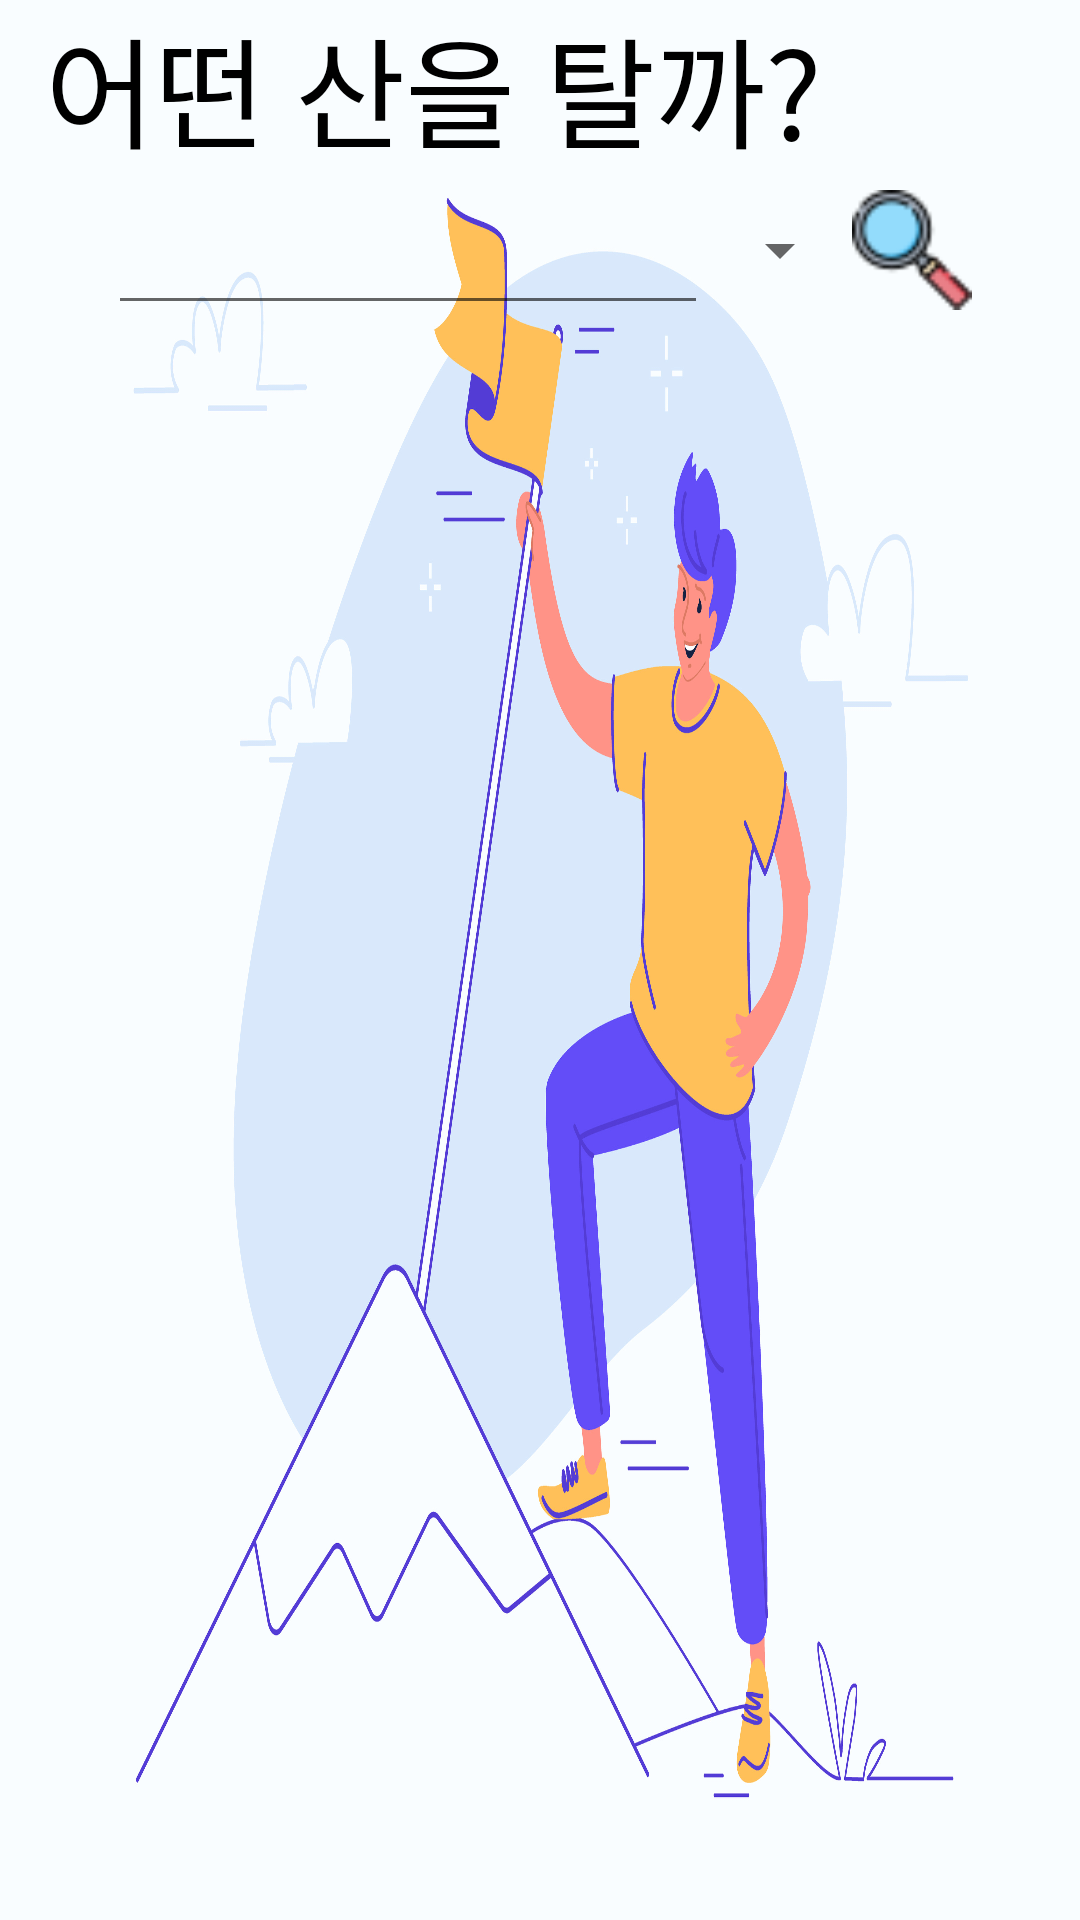

Android layout source for this screen:
<!-- AndroidManifest.xml: application theme Theme.Capstone42_Sancheck -->
<!-- res/layout/frag_search.xml -->
<?xml version="1.0" encoding="utf-8"?>
<LinearLayout xmlns:android="http://schemas.android.com/apk/res/android"
    xmlns:app="http://schemas.android.com/apk/res-auto"
    xmlns:tools="http://schemas.android.com/tools"
    android:layout_width="match_parent"
    android:layout_height="match_parent"
    tools:contet=".FragmentSearch"
    android:orientation="vertical"
    android:background="@drawable/ic_search_background">

    <TextView
        android:id="@+id/textView3"
        android:layout_width="wrap_content"
        android:layout_height="wrap_content"
        android:fontFamily="@font/bold"
        android:text="어떤 산을 탈까?"
        android:layout_marginLeft="15dp"
        android:textColor="@color/black"
        android:textAlignment="center"
        android:textSize="40dp" />

    <LinearLayout
        android:id="@+id/constraintLayout"
        android:layout_width="match_parent"
        android:layout_height="wrap_content"
        android:orientation="horizontal"
        android:gravity="center">

        <EditText
            android:id="@+id/et1"
            android:layout_width="200dp"
            android:layout_height="50dp"
            android:inputType="textShortMessage"
            android:privateImeOptions="defaultInputmode=korean" />

        <androidx.appcompat.widget.AppCompatSpinner
            android:id="@+id/spinner_list"
            android:layout_width="wrap_content"
            android:layout_height="wrap_content"
            android:spinnerMode="dropdown" />

        <ImageView
            android:id="@+id/btnJson"
            android:layout_width="40dp"
            android:layout_height="40dp"
            android:src="@drawable/ic_search" />


    </LinearLayout>

    <ListView
        android:id="@+id/lv1"
        android:layout_width="match_parent"
        android:layout_height="wrap_content"
        android:layout_marginTop="4dp"
        android:layout_weight="0.8"
        android:textFilterEnabled="true"
        />
</LinearLayout>
<!-- resources referenced by this layout -->
<resources>
  <!-- drawable ic_search: png bitmap (drawable, 1640 bytes) -->
  <!-- drawable ic_search_background: jpeg bitmap (drawable, 760082 bytes) -->
  <style name="Theme.Capstone42_Sancheck" parent="Theme.MaterialComponents.DayNight.DarkActionBar">
          <item name="windowNoTitle">true</item>
          
          <item name="colorPrimary">@color/purple_500</item>
          <item name="colorPrimaryVariant">#b5c7ed</item>
          <item name="colorOnPrimary">@color/white</item>
          
          <item name="colorSecondary">@color/teal_200</item>
          <item name="colorSecondaryVariant">@color/teal_700</item>
          <item name="colorOnSecondary">@color/black</item>
          
          <item name="android:statusBarColor" tools:targetApi="l">?attr/colorPrimaryVariant</item>
          
      </style>
  <!-- not gathered from this repository: default colours our renderer supplied (Android Studio template values) -->
  <color name="purple_500">#FF6200EE</color>
  <color name="teal_200">#FF03DAC5</color>
  <color name="teal_700">#FF018786</color>
  <color name="black">#FF000000</color>
  <color name="white">#FFFFFFFF</color>
</resources>
